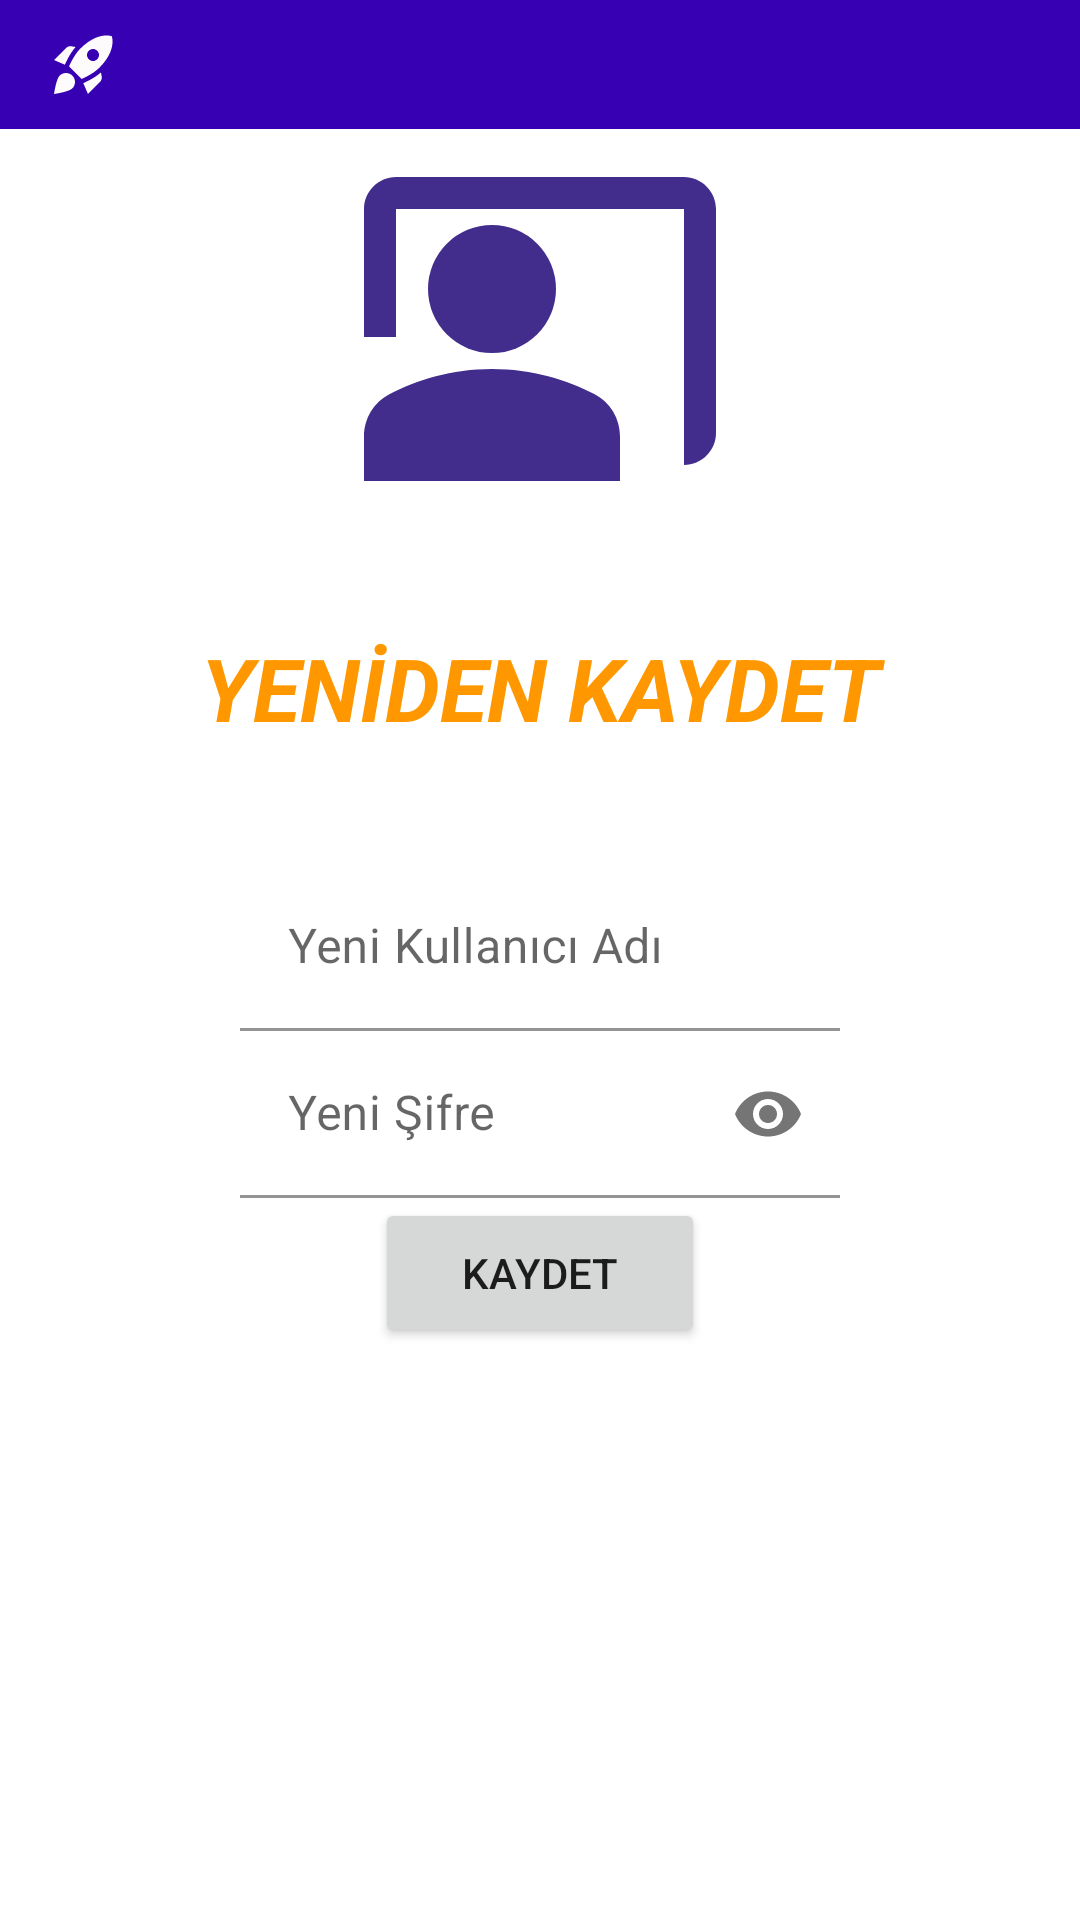

Here is an Android app screen rendered from its layout file. Give the layout XML and the strings, colors and styles it references.
<!-- AndroidManifest.xml: application theme Theme.26052022_Login -->
<!-- res/layout/fragment_kayit_.xml -->
<?xml version="1.0" encoding="utf-8"?>
<LinearLayout xmlns:android="http://schemas.android.com/apk/res/android"
    xmlns:app="http://schemas.android.com/apk/res-auto"
    xmlns:tools="http://schemas.android.com/tools"
    android:layout_width="match_parent"
    android:layout_height="match_parent"
    android:backgroundTint="#9C27B0"
    android:orientation="vertical"
    tools:context=".MainActivity">


    <androidx.appcompat.widget.Toolbar
        android:id="@+id/toolbarKayit"
        android:layout_width="match_parent"
        android:layout_height="43dp"
        android:background="@color/purple_700"
        android:minHeight="?attr/actionBarSize"
        android:theme="?attr/actionBarTheme"
        app:logo="@drawable/roket" />

    <ImageView
        android:id="@+id/imageView2"
        android:layout_width="match_parent"
        android:layout_height="128dp"
        app:srcCompat="@drawable/person" />


    <TextView
        android:id="@+id/textSave"
        android:layout_width="match_parent"
        android:layout_height="117dp"
        android:gravity="center"
        android:text="@string/textSave"
        android:textColor="#FF9800"
        android:textSize="29dp"
        android:textStyle="bold|italic" />

    <com.google.android.material.textfield.TextInputLayout
        android:layout_width="200dp"
        android:layout_height="wrap_content"
        android:layout_gravity="center"

       >

        <com.google.android.material.textfield.TextInputEditText
            android:id="@+id/editTextUserOldK"
            android:layout_width="match_parent"
            android:layout_height="wrap_content"

            android:background="@color/white"
            android:hint="@string/editTextUserOldK" />


    </com.google.android.material.textfield.TextInputLayout>

    <com.google.android.material.textfield.TextInputLayout
        android:layout_width="200dp"
        android:layout_height="wrap_content"
        android:layout_gravity="center"

        app:passwordToggleEnabled="true">

        <com.google.android.material.textfield.TextInputEditText
            android:id="@+id/editTextPasswordOldK"
            android:layout_width="match_parent"
            android:layout_height="wrap_content"
            android:background="@color/white"
            android:hint="@string/editTextPasswordOldK"
            android:inputType="textPassword" />


    </com.google.android.material.textfield.TextInputLayout>


    <Button
        android:id="@+id/saveOldKm"
        android:layout_width="110dp"
        android:layout_height="50dp"
        android:layout_gravity="center"
        android:text="@string/saveOldKm" />




</LinearLayout>
<!-- resources referenced by this layout -->
<resources>
  <color name="purple_700">#FF3700B3</color>
  <!-- drawable person (drawable-v24) -->
  <vector android:height="24dp" android:tint="#422D8D"
      android:viewportHeight="24" android:viewportWidth="24"
      android:width="24dp" xmlns:android="http://schemas.android.com/apk/res/android">
      <path android:fillColor="@android:color/white" android:pathData="M21,3H3C1.9,3 1,3.9 1,5v8h2V5h18v16c1.1,0 2,-0.9 2,-2V5C23,3.9 22.1,3 21,3z"/>
      <path android:fillColor="@android:color/white" android:pathData="M9,10m-4,0a4,4 0,1 1,8 0a4,4 0,1 1,-8 0"/>
      <path android:fillColor="@android:color/white" android:pathData="M15.39,16.56C13.71,15.7 11.53,15 9,15c-2.53,0 -4.71,0.7 -6.39,1.56C1.61,17.07 1,18.1 1,19.22V22h16v-2.78C17,18.1 16.39,17.07 15.39,16.56z"/>
  </vector>
  <!-- drawable roket (drawable) -->
  <vector android:height="24dp" android:tint="#FDFBFB"
      android:viewportHeight="24" android:viewportWidth="24"
      android:width="24dp" xmlns:android="http://schemas.android.com/apk/res/android">
      <path android:fillColor="@android:color/white" android:pathData="M9.19,6.35c-2.04,2.29 -3.44,5.58 -3.57,5.89L2,10.69l4.05,-4.05c0.47,-0.47 1.15,-0.68 1.81,-0.55L9.19,6.35L9.19,6.35zM11.17,17c0,0 3.74,-1.55 5.89,-3.7c5.4,-5.4 4.5,-9.62 4.21,-10.57c-0.95,-0.3 -5.17,-1.19 -10.57,4.21C8.55,9.09 7,12.83 7,12.83L11.17,17zM17.65,14.81c-2.29,2.04 -5.58,3.44 -5.89,3.57L13.31,22l4.05,-4.05c0.47,-0.47 0.68,-1.15 0.55,-1.81L17.65,14.81L17.65,14.81zM9,18c0,0.83 -0.34,1.58 -0.88,2.12C6.94,21.3 2,22 2,22s0.7,-4.94 1.88,-6.12C4.42,15.34 5.17,15 6,15C7.66,15 9,16.34 9,18zM13,9c0,-1.1 0.9,-2 2,-2s2,0.9 2,2s-0.9,2 -2,2S13,10.1 13,9z"/>
  </vector>
  <string name="editTextPasswordOldK">Yeni Şifre</string>
  <string name="editTextUserOldK">Yeni Kullanıcı Adı</string>
  <string name="saveOldKm">Kaydet</string>
  <string name="textSave">YENİDEN KAYDET</string>
  <style name="Theme.26052022_Login" parent="Theme.MaterialComponents.DayNight.DarkActionBar">
          
          <item name="colorPrimary">@color/purple_500</item>
          <item name="colorPrimaryVariant">@color/purple_700</item>
          <item name="colorOnPrimary">@color/white</item>
          
          <item name="colorSecondary">@color/teal_200</item>
          <item name="colorSecondaryVariant">@color/teal_700</item>
          <item name="colorOnSecondary">@color/black</item>
  
          
          <item name="android:statusBarColor" tools:targetApi="l">?attr/colorPrimaryVariant</item>
          
          <item name="windowActionBar">false</item>
          <item name="windowNoTitle">true</item>
  
  
      </style>
  <color name="purple_500">#FF6200EE</color>
  <color name="teal_700">#FF018786</color>
  <!-- not gathered from this repository: default colours our renderer supplied (Android Studio template values) -->
  <color name="teal_200">#FF03DAC5</color>
  <color name="black">#FF000000</color>
  <color name="white">#FFFFFFFF</color>
</resources>
